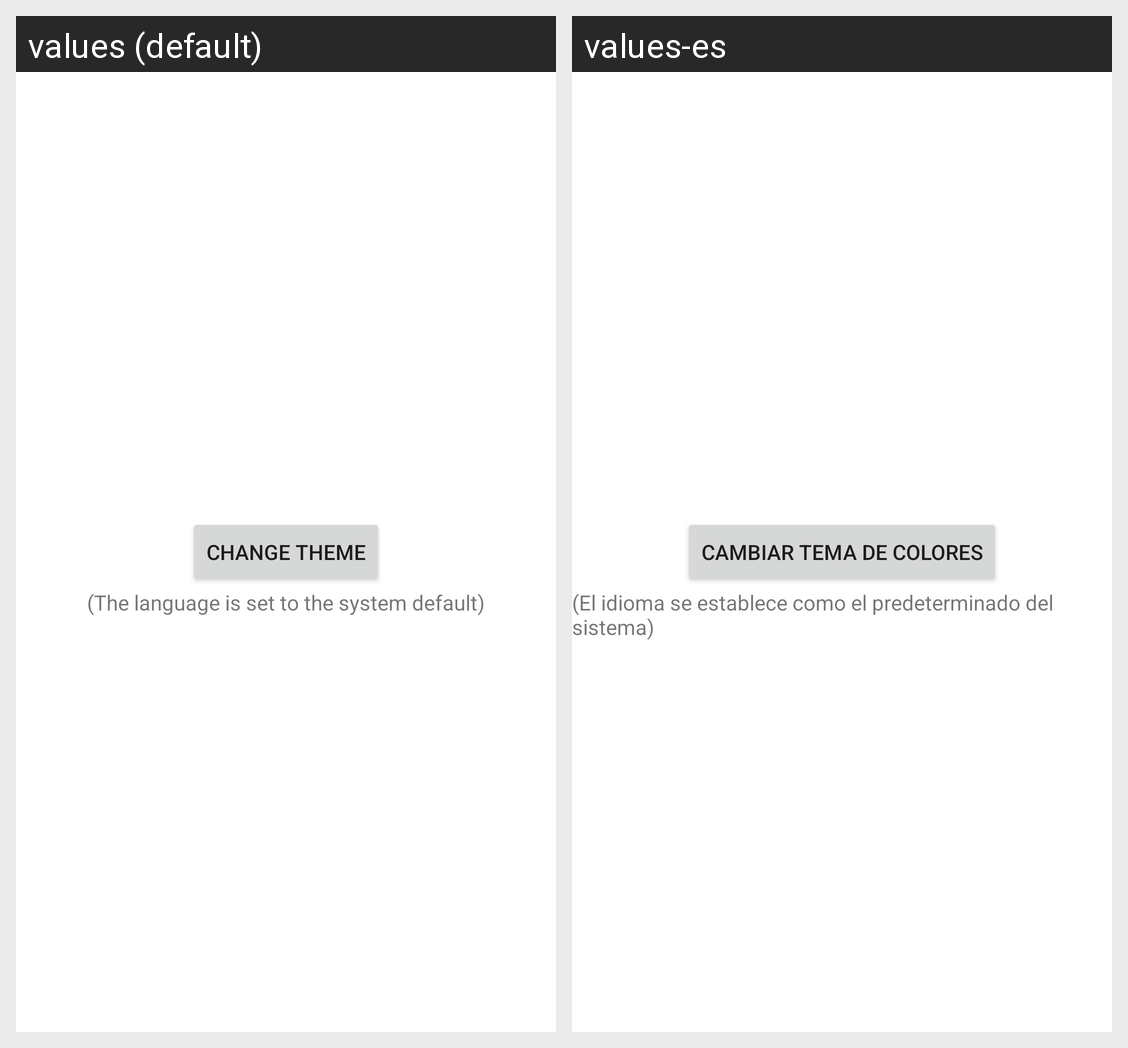

This grid shows one Android layout under two languages. Give, for every string resource on the screen, its name, the default text and each shown locale's text.
Android screen res/layout/activity_settings.xml rendered under 2 locales, left to right: values (default), values-es. Device: Nexus 5 (rendered at 1080×1920; each locale shown at half size, 540×960, under a caption strip naming it); theme Theme.UTVend.
Strings drawn on this screen, with the default value and each locale's value (text and hints the layout hard-codes, and strings that could not be matched under every locale, appear in the picture but are not listed):

change_theme
  values: Change Theme
  values-es: Cambiar Tema de Colores

lang_default
  values: (The language is set to the system default)
  values-es: (El idioma se establece como el predeterminado del sistema)
